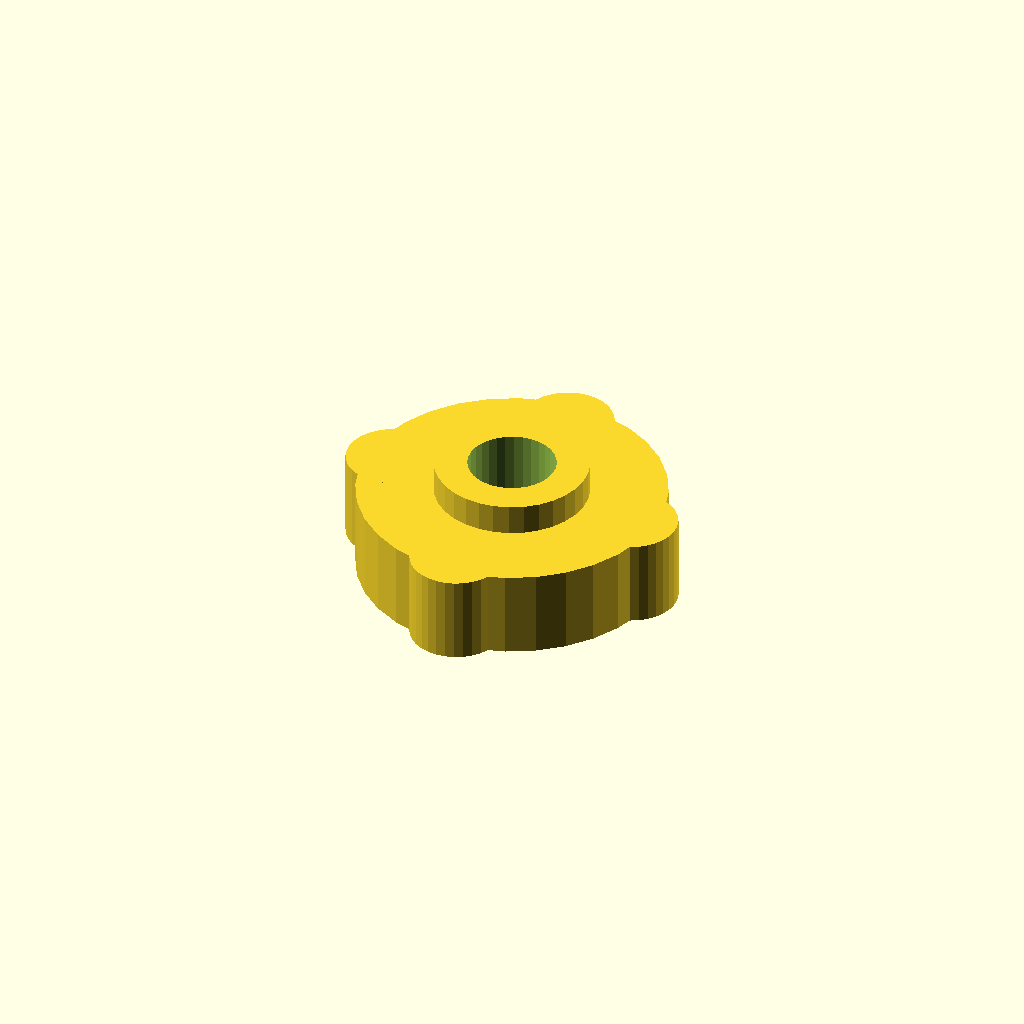
Cell 1: the model at its default parameters.
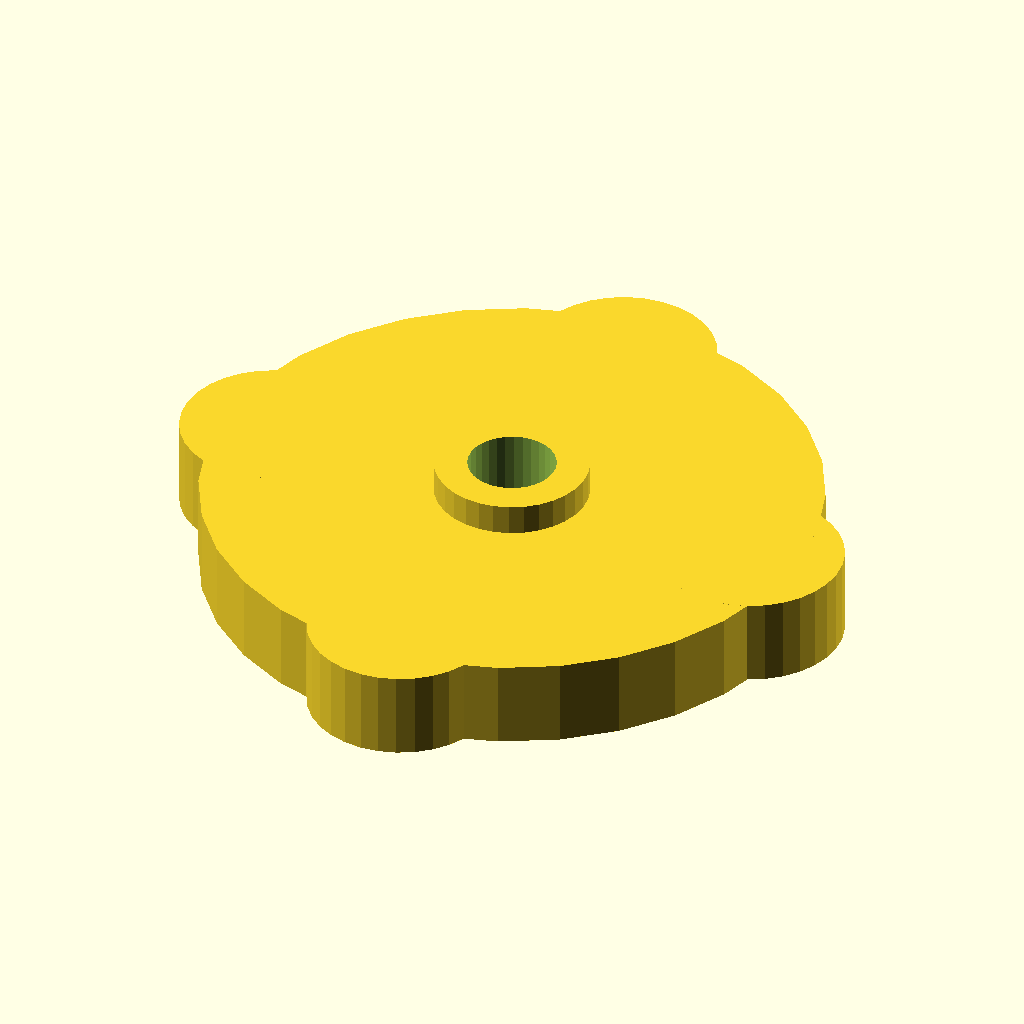
Cell 2: the same model with head_d = 70.
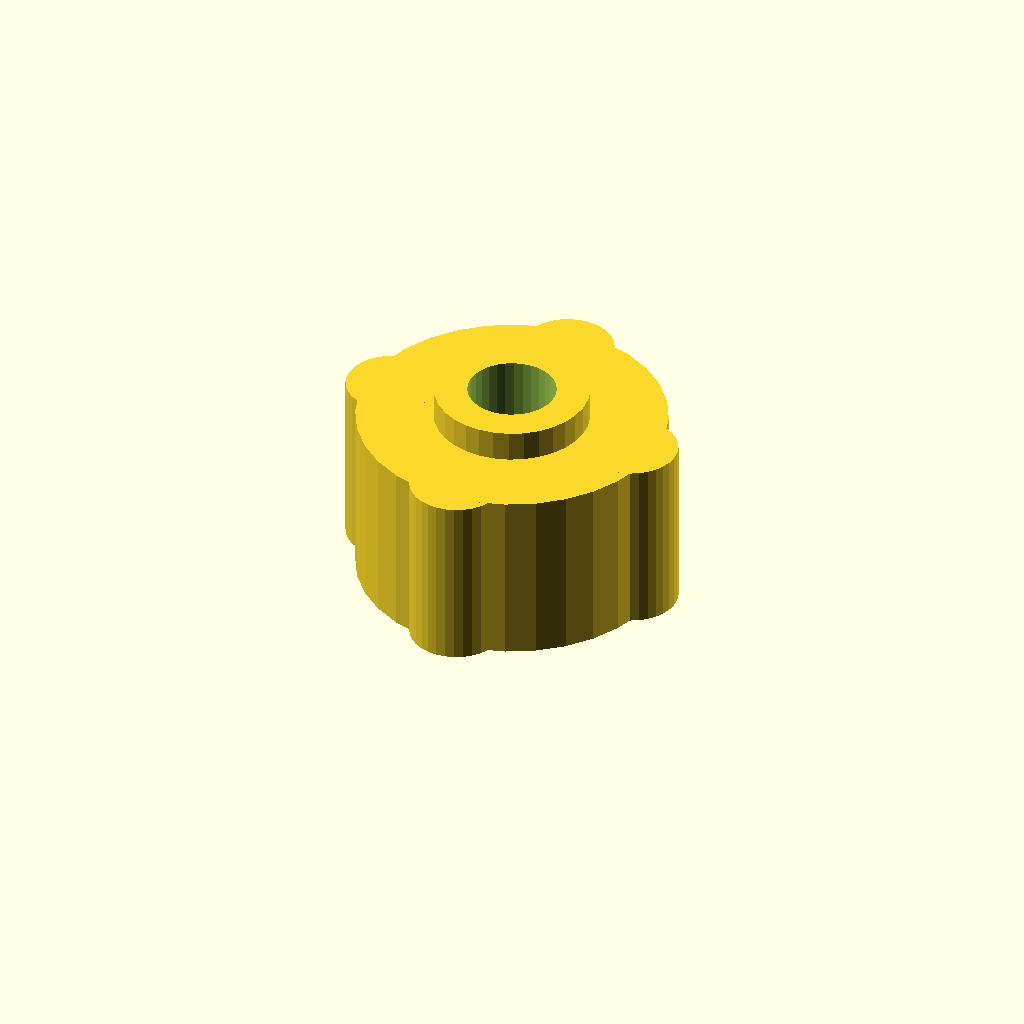
Cell 3: head_h = 20 (everything else at default).
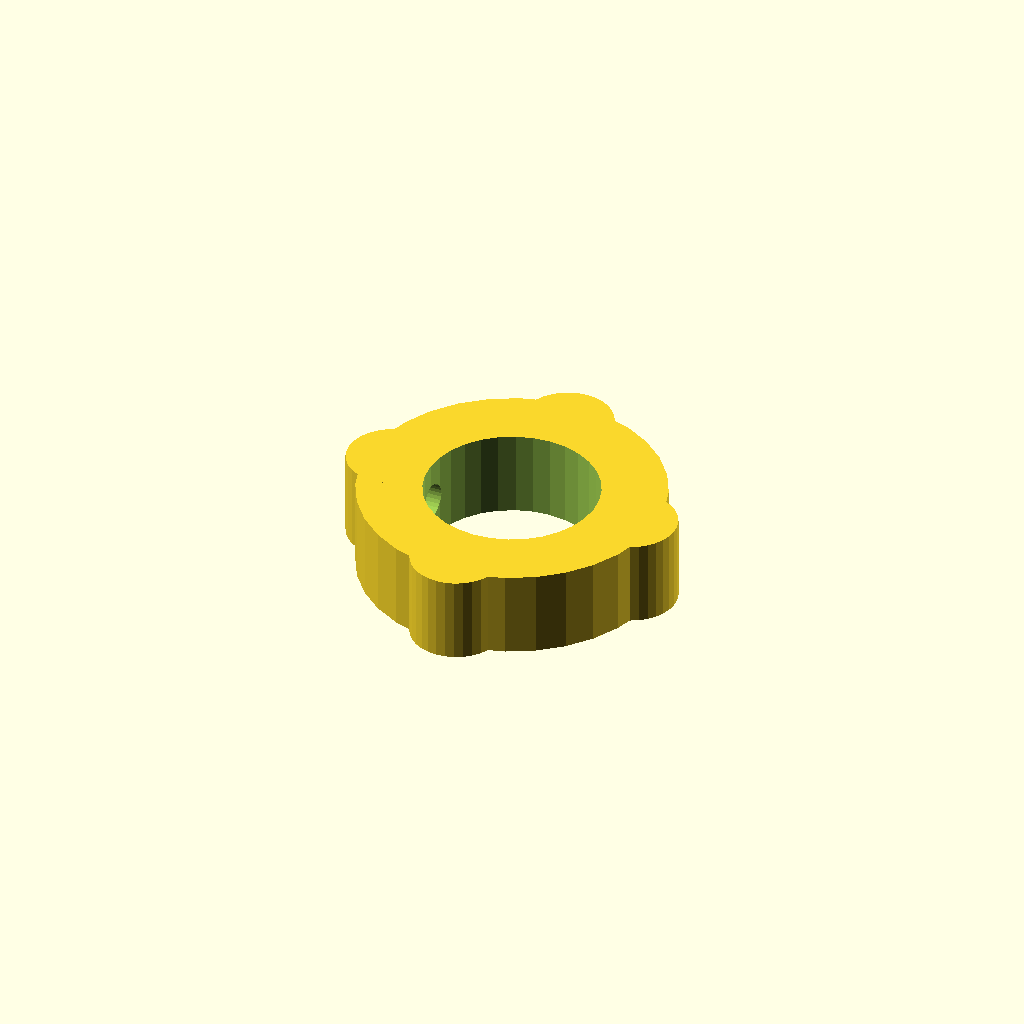
Cell 4: the same model with hole_d = 20.
One fixed orthographic camera (rotation 55°, 0°, 25°; colour scheme Cornfield) for every cell.
OpenSCAD source file optional_data/data/gen2/knobs/part_0011.scad:
$fn = 32;

// ----------------------------------------------------------------------
// Hand knob: 35 x 35 x 13.5 mm
// ----------------------------------------------------------------------

// --- parameters (mm) ---
head_d = 35;              // knob diameter
head_h = 10;              // knob height
hole_d = 10;              // shaft bore
set_d = 4.5;              // set screw tap hole
notch_d = 1.52;           // knurl groove diameter
lobes = 4;                // grip lobes
cap_h = 3.5;              // raised centre cap
cap_d = 17.5;             // centre cap diameter

module body() {
  cylinder(h = head_h, d = head_d);
  for (i = [0 : lobes - 1])
    rotate([0, 0, i * 360 / lobes])
      translate([head_d * 0.42, 0, 0])
        cylinder(h = head_h, d = head_d * 0.3);
}

module cap() {
  translate([0, 0, head_h - 1]) cylinder(h = cap_h + 1, d = cap_d);
}

difference() {
  union() {
    body();
    cap();
  }
  translate([0, 0, -1]) cylinder(h = head_h + cap_h + 2, d = hole_d);
  translate([-head_d / 2 - 1, 0, head_h * 0.5]) rotate([0, 90, 0]) cylinder(h = head_d / 2 + 2, d = set_d);
}
Parameter table extracted from the source (name, type, default, range or options):
head_d: number, default 35
head_h: number, default 10
hole_d: number, default 10
set_d: number, default 4.5
notch_d: number, default 1.52
lobes: number, default 4
cap_h: number, default 3.5
cap_d: number, default 17.5
